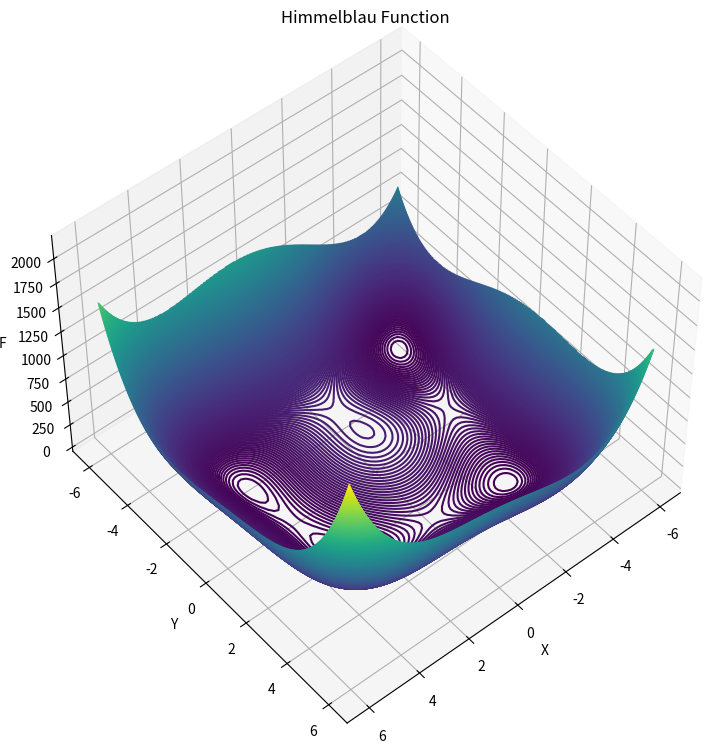
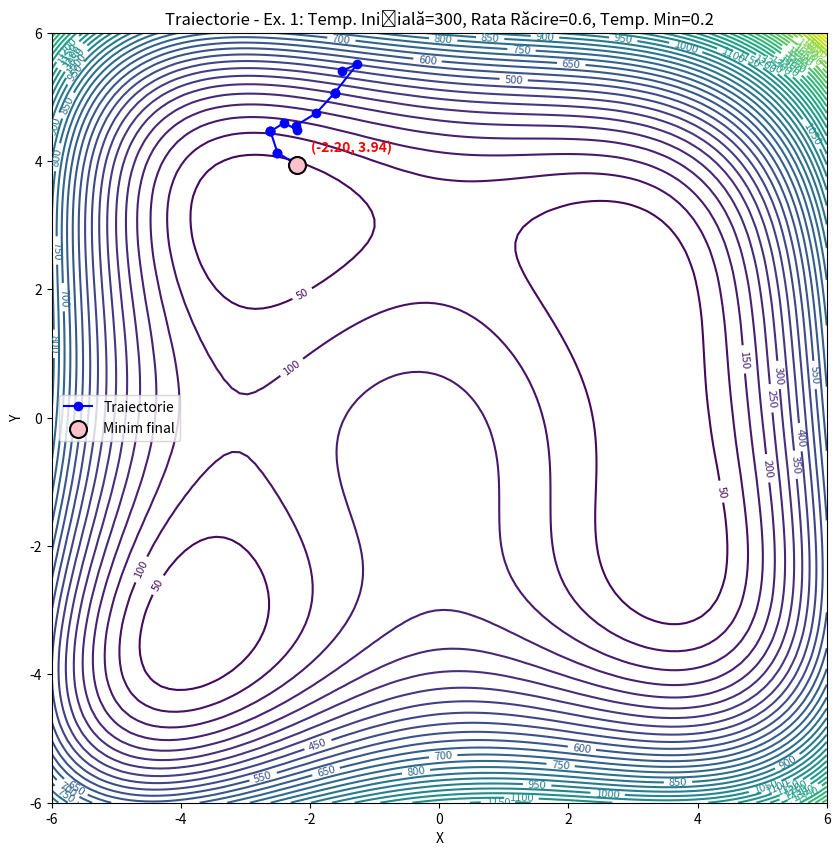
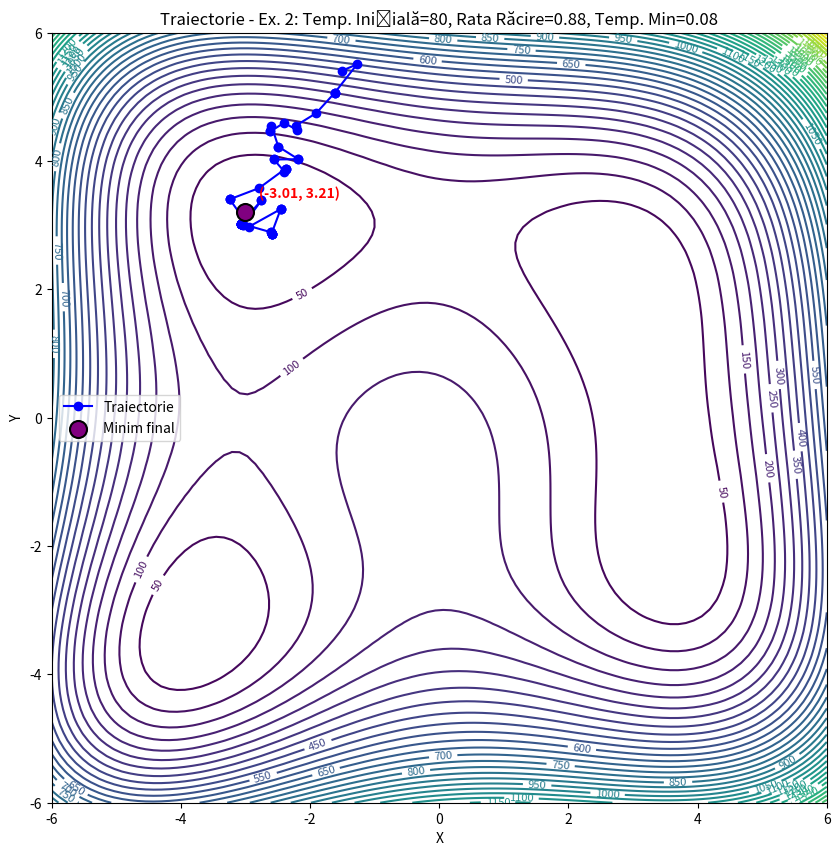
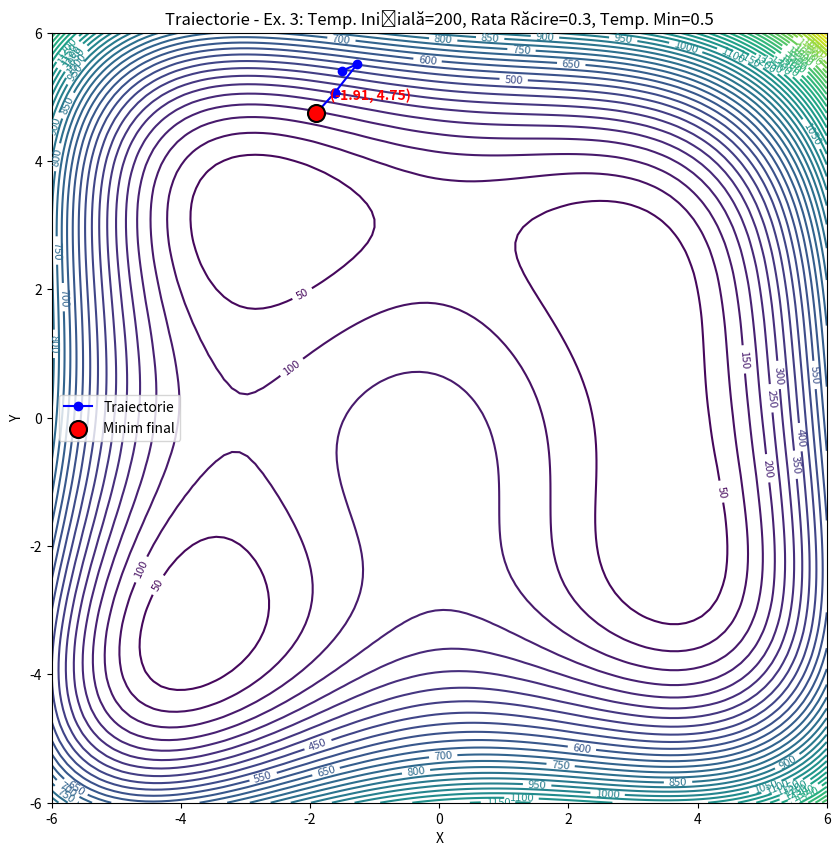
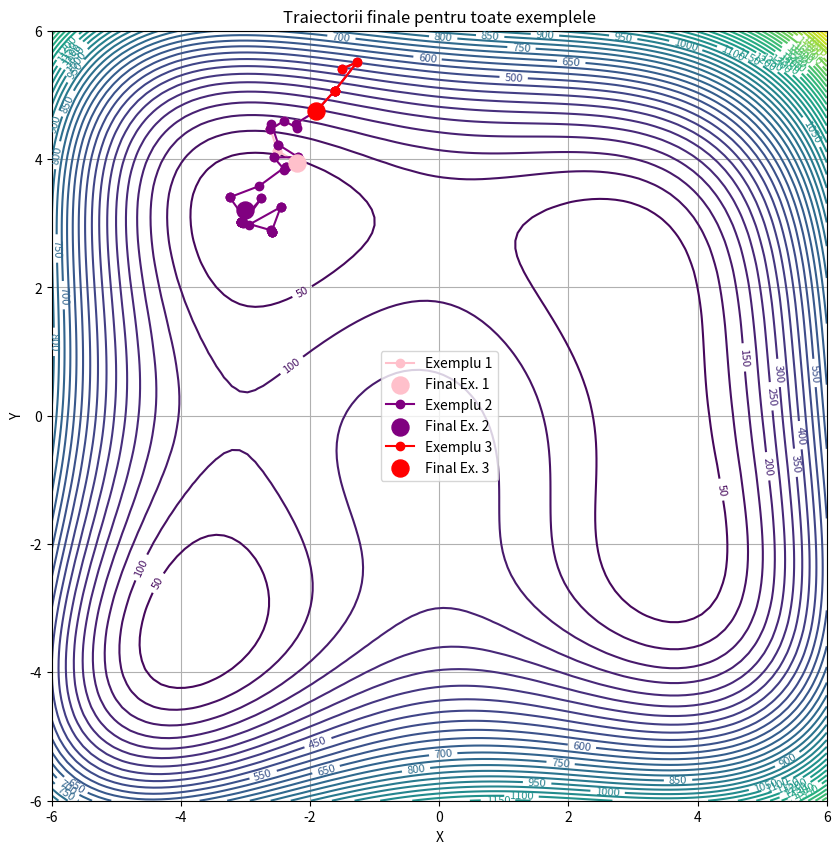

Write the Python code that produced these figures, in order.
import matplotlib.pyplot as plt
import numpy as np
from mpl_toolkits import mplot3d

# Funcția Himmelblau
def f(x, y):
    return ((x ** 2 + y - 11) ** 2 + (x + y ** 2 - 7) ** 2)

# Parametrii pentru exemple
examples = [
    {"temp_init": 300, "cooling_rate": 0.6, "temp_min": 0.2, "num_iterations": 2000},
    {"temp_init": 80, "cooling_rate": 0.88, "temp_min": 0.08, "num_iterations": 1500},
    {"temp_init": 200, "cooling_rate": 0.3, "temp_min": 0.5, "num_iterations": 2500},
]

# Generarea graficului 3D al funcției
X = np.linspace(-6, 6, 100)
Y = np.linspace(-6, 6, 100)
x, y = np.meshgrid(X, Y)
F = f(x, y)

# Vizualizare funcție Himmelblau
fig = plt.figure(figsize=(9, 9))
ax = plt.axes(projection='3d')
ax.contour3D(x, y, F, 450)
ax.set_xlabel('X')
ax.set_ylabel('Y')
ax.set_zlabel('F')
ax.set_title('Himmelblau Function')
ax.view_init(50, 50)
plt.show()

# Funcție de optimizare folosind Simulated Annealing
def simulated_annealing(params):
    np.random.seed(42)  # Pentru reproductibilitate
    temp = params["temp_init"]
    cooling_rate = params["cooling_rate"]
    temp_min = params["temp_min"]
    num_iterations = params["num_iterations"]

    # Punctul de start ales aleatoriu
    current_x = np.random.uniform(-6, 6)
    current_y = np.random.uniform(-6, 6)
    best_x, best_y = current_x, current_y
    best_value = f(current_x, current_y)

    # Traiectoria punctelor vizitate
    trajectory = [(current_x, current_y)]

    for i in range(num_iterations):
        # Generare punct nou în vecinătate
        new_x = current_x + np.random.uniform(-0.5, 0.5)
        new_y = current_y + np.random.uniform(-0.5, 0.5)
        new_value = f(new_x, new_y)

        # Acceptăm noua soluție cu probabilitate dependentă de temperatură
        delta = new_value - f(current_x, current_y)
        if delta < 0 or np.random.rand() < np.exp(-delta / temp):
            current_x, current_y = new_x, new_y
            if new_value < best_value:
                best_x, best_y = new_x, new_y
                best_value = new_value

        # Scădem temperatura
        temp *= cooling_rate
        trajectory.append((current_x, current_y))

        # Oprire dacă temperatura scade sub minim
        if temp < temp_min:
            break

    return trajectory, best_value

# Rulare pentru fiecare set de parametri
final_trajectories = []
final_best_values = []

for idx, params in enumerate(examples):
    trajectory, best_value = simulated_annealing(params)
    final_trajectories.append(trajectory)
    final_best_values.append(best_value)

    # Grafic individual pentru fiecare exemplu
    fig, ax = plt.subplots(figsize=(10, 10))
    contour = ax.contour(X, Y, F, levels=50, cmap='viridis')
    ax.clabel(contour, inline=True, fontsize=8)
    ax.set_title(
        f"Traiectorie - Ex. {idx + 1}: Temp. Inițială={params['temp_init']}, "
        f"Rata Răcire={params['cooling_rate']}, Temp. Min={params['temp_min']}"
    )
    ax.set_xlabel('X')
    ax.set_ylabel('Y')

    trajectory = np.array(trajectory)
    ax.plot(trajectory[:, 0], trajectory[:, 1], marker='o', label='Traiectorie', color='blue')
    # Modificare pentru punctul final
    final_colors = ['pink', 'purple', 'red']  # Culori mai atractive
    ax.scatter(
        trajectory[-1, 0], trajectory[-1, 1],
        color=final_colors[idx], s=150, zorder=5, label='Minim final', edgecolor='black', linewidth=1.5
    )
    ax.annotate(
        f"({trajectory[-1, 0]:.2f}, {trajectory[-1, 1]:.2f})",
        (trajectory[-1, 0], trajectory[-1, 1]),
        textcoords="offset points",
        xytext=(10, 10),
        fontsize=10,
        color='red',
        fontweight='bold'
    )
    ax.legend()
    plt.savefig(f"example_{idx + 1}.png")
    plt.show()

# Grafic comparativ
fig, ax = plt.subplots(figsize=(10, 10))
contour = ax.contour(X, Y, F, levels=50, cmap='viridis')
ax.clabel(contour, inline=True, fontsize=8)
ax.set_title('Traiectorii finale pentru toate exemplele')
ax.set_xlabel('X')
ax.set_ylabel('Y')

colors = ['pink', 'purple', 'red']  # Culori mai atractive
for idx, trajectory in enumerate(final_trajectories):
    trajectory = np.array(trajectory)
    ax.plot(trajectory[:, 0], trajectory[:, 1], marker='o', label=f'Exemplu {idx + 1}', color=colors[idx])
    ax.scatter(trajectory[-1, 0], trajectory[-1, 1], color=colors[idx], s=150, zorder=5, label=f'Final Ex. {idx + 1}')

plt.legend()
plt.grid()
plt.savefig("all_trajectories.png")
plt.show()
